Dataset: Date_Fruit_dataset (GitHub, Talal1421/CSC462_DateFruit_Project). Classes: Ajwa date, Galaxy date, Mejdool date, Meneifi date, Nabtat Ali date, Rutab date, Shaishe date, Sokari date, Sugaey date.

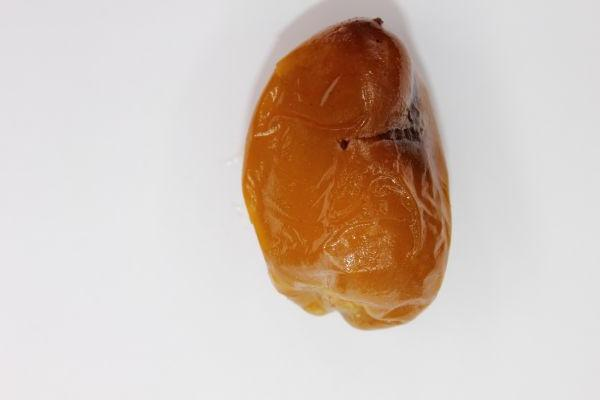
Label: Rutab date

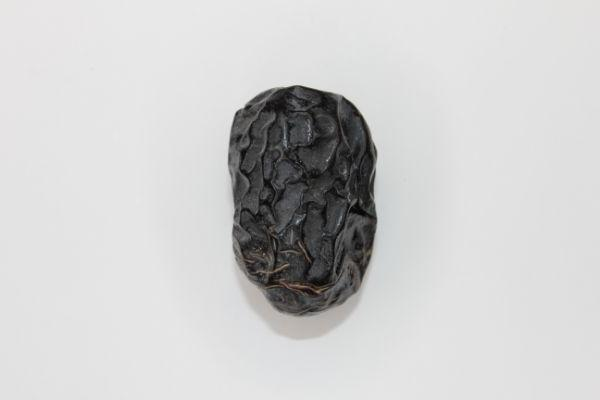
Label: Ajwa date

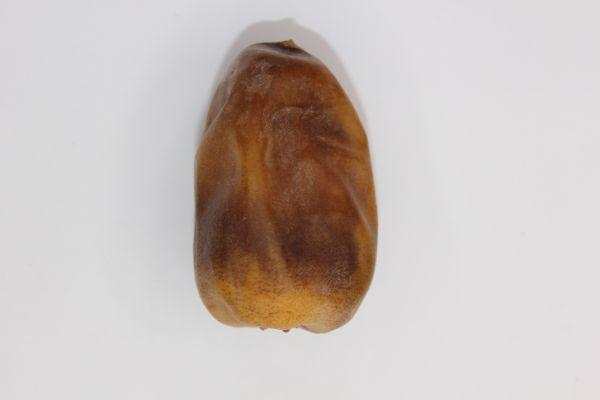
Label: Nabtat Ali date

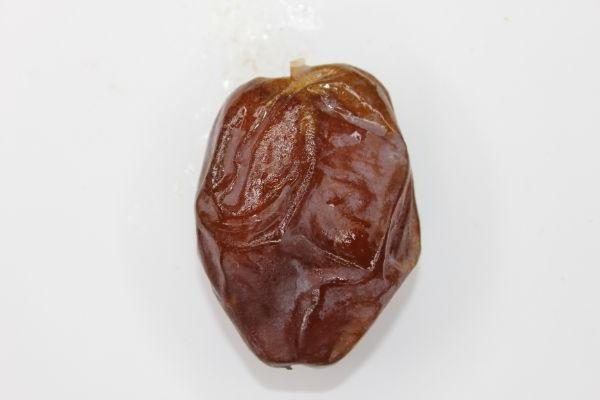
Label: Mejdool date

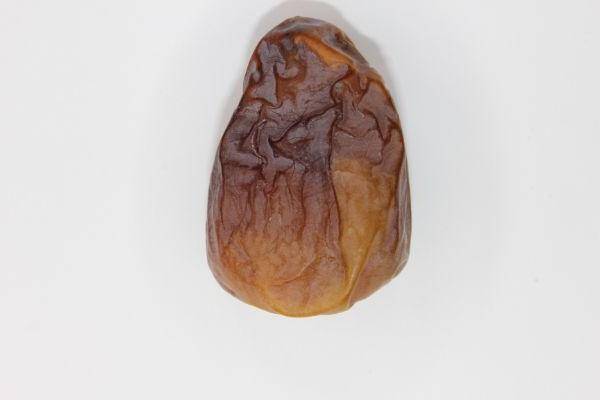
Label: Shaishe date

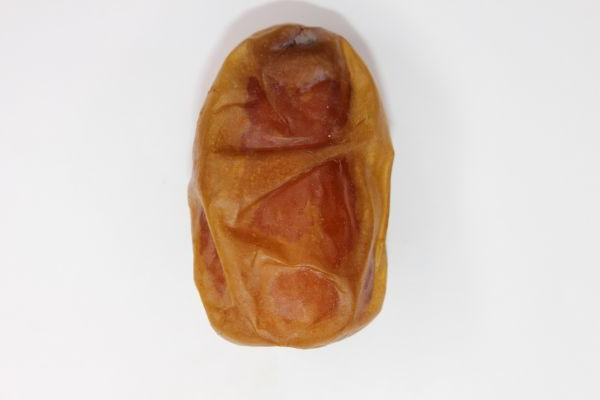
Label: Sugaey date
